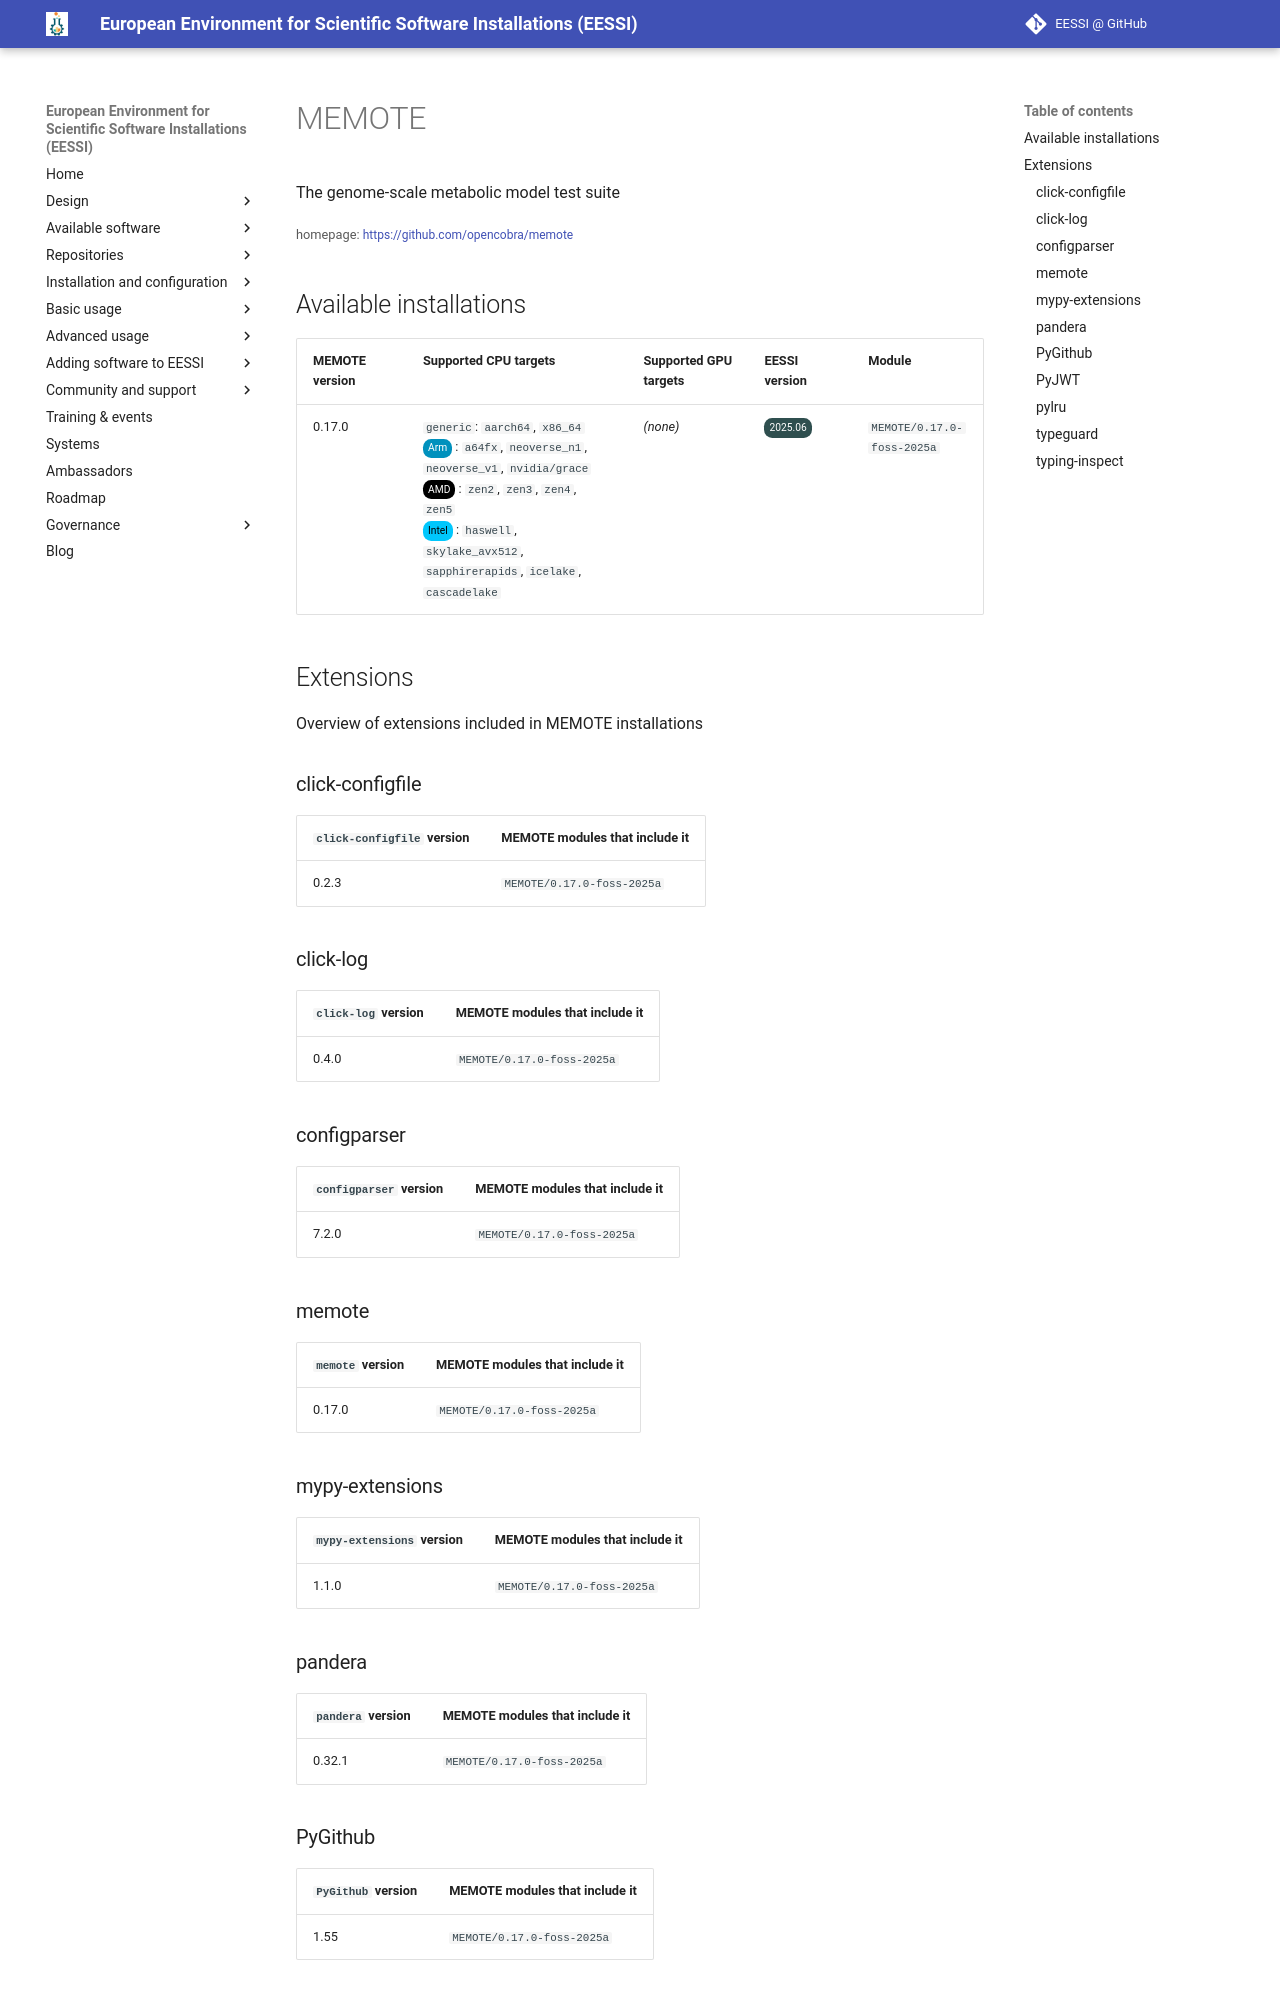

repository: EESSI/docs · page: available_software/detail/MEMOTE/index.html · generator: mkdocs

---
json_ld:
  '@context': https://schema.org
  '@type': SoftwareApplication
  applicationCategory: DeveloperApplication
  description: The genome-scale metabolic model test suite
  license: Not confirmed
  name: MEMOTE
  offers:
    '@type': Offer
    price: 0
  operatingSystem: LINUX
  review:
    '@type': Review
    author:
      '@type': Organization
      name: EESSI
    reviewBody: Application has been successfully made available on all architectures
      supported by EESSI
    reviewRating:
      '@type': Rating
      ratingValue: 5
  softwareRequirements: See https://www.eessi.io/docs/ for how to make EESSI available
    on your system
  softwareVersion: '[''0.17.0'']'
  url: https://github.com/opencobra/memote
---
# MEMOTE


The genome-scale metabolic model test suite

<small>homepage: </small><span class="software-link">[https://github.com/opencobra/memote](https://github.com/opencobra/memote)</span>

## Available installations


|MEMOTE version|Supported CPU targets|Supported GPU targets|EESSI version|Module|
| --- | --- | --- | --- | --- |
|0.17.0|`generic`: `aarch64`, `x86_64`<br/><span class="software-cpu-arm">Arm</span>: `a64fx`, `neoverse_n1`, `neoverse_v1`, `nvidia/grace`<br/><span class="software-cpu-amd">AMD</span>: `zen2`, `zen3`, `zen4`, `zen5`<br/><span class="software-cpu-intel">Intel</span>: `haswell`, `skylake_avx512`, `sapphirerapids`, `icelake`, `cascadelake`<br/>|*(none)*|<span class="software-eessi-version-202506">2025.06</span>|`MEMOTE/0.17.0-foss-2025a`|

## Extensions

Overview of extensions included in MEMOTE installations


### click-configfile


|`click-configfile` version|MEMOTE modules that include it|
| --- | --- |
|0.2.3|`MEMOTE/0.17.0-foss-2025a`|

### click-log


|`click-log` version|MEMOTE modules that include it|
| --- | --- |
|0.4.0|`MEMOTE/0.17.0-foss-2025a`|

### configparser


|`configparser` version|MEMOTE modules that include it|
| --- | --- |
|7.2.0|`MEMOTE/0.17.0-foss-2025a`|
